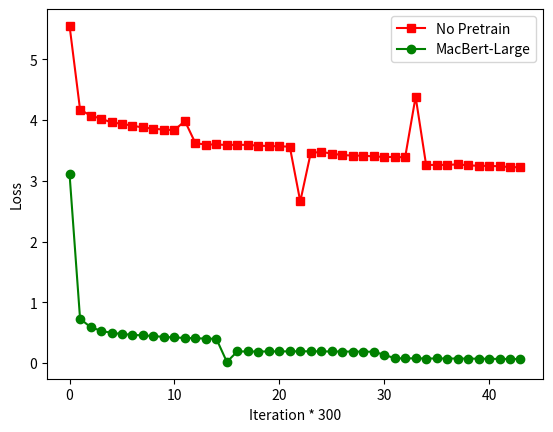

Write Python code to recreate this figure.
import matplotlib.pyplot as plt

#折线图

k1 = [5.548661708831787,
        4.171933202298133,
        4.07334820453314,
        4.022894497475439,
        3.959767027698705,
        3.938419447070216,
        3.9054332127239957,
        3.8772361706668286,
        3.857206179414104,
        3.8413703435875286,
        3.8347866142846674,
        3.9831008911132812,
        3.6189291390267524,
        3.595983446046509,
        3.598730730210015,
        3.5878226399287616,
        3.5938544623185766,
        3.58920655795245,
        3.5790316471030517,
        3.571352723013266,
        3.5678273657800994,
        3.561642633175875,
        2.659667491912842,
        3.4598837839616285,
        3.474070819570445,
        3.4488163977335073,
        3.422748715586735,
        3.4150457025420495,
        3.413293599655302,
        3.4010707121664345,
        3.3922571476370584,
        3.3916334898892195,
        3.385876368700086,
        4.383614540100098,
        3.2612559641455556,
        3.260820577810074,
        3.262093751470632,
        3.269025403353549,
        3.255746617487158,
        3.2455354288500997,
        3.2461339551825095,
        3.2379518783888868,
        3.2256158328929776,
        3.221786819418666]#线1的纵坐标
k2=[
    3.104454517364502,
        0.7302870997399851,
        0.5917892870409747,
        0.5315833607983871,
        0.4961640994036199,
        0.47941460866452246,
        0.4636291551914078,
        0.456186659341778,
        0.44413563952089374,
        0.4307251001839149,
        0.4211303339937153,
        0.4141977389944091,
        0.4081062510204273,
        0.40349258054120624,
        0.3990747348415323,
        0.018937241286039352,
        0.19176641624560672,
        0.1907214791674145,
        0.18930849172221093,
        0.19225024144435002,
        0.19173447087175283,
        0.19311896589905184,
        0.193534724968105,
        0.19408684038572638,
        0.19244947622361167,
        0.19069271484680556,
        0.18950633407550205,
        0.1895369116414717,
        0.1878240694932812,
        0.18643928948053162,
        0.13744676113128662,
        0.07973958936028455,
        0.07653921353416825,
        0.07847545226620554,
        0.07474422280408358,
        0.07613911093448132,
        0.0748492615988646,
        0.07486046659767884,
        0.0733576212134935,
        0.07209929830323736,
        0.0700503168952888,
        0.06831913744866189,
        0.06746363123703311,
        0.06684325079797251
]
x = list(range(0,44))#点的横坐标
plt.plot(x,k1,'s-',color = 'r',label="No Pretrain")#s-:方形
plt.plot(x,k2,'o-',color = 'g',label="MacBert-Large")#o-:圆形
plt.xlabel("Iteration * 300")#横坐标名字
plt.ylabel("Loss")#纵坐标名字
plt.legend(loc = "best")#图例
plt.show()